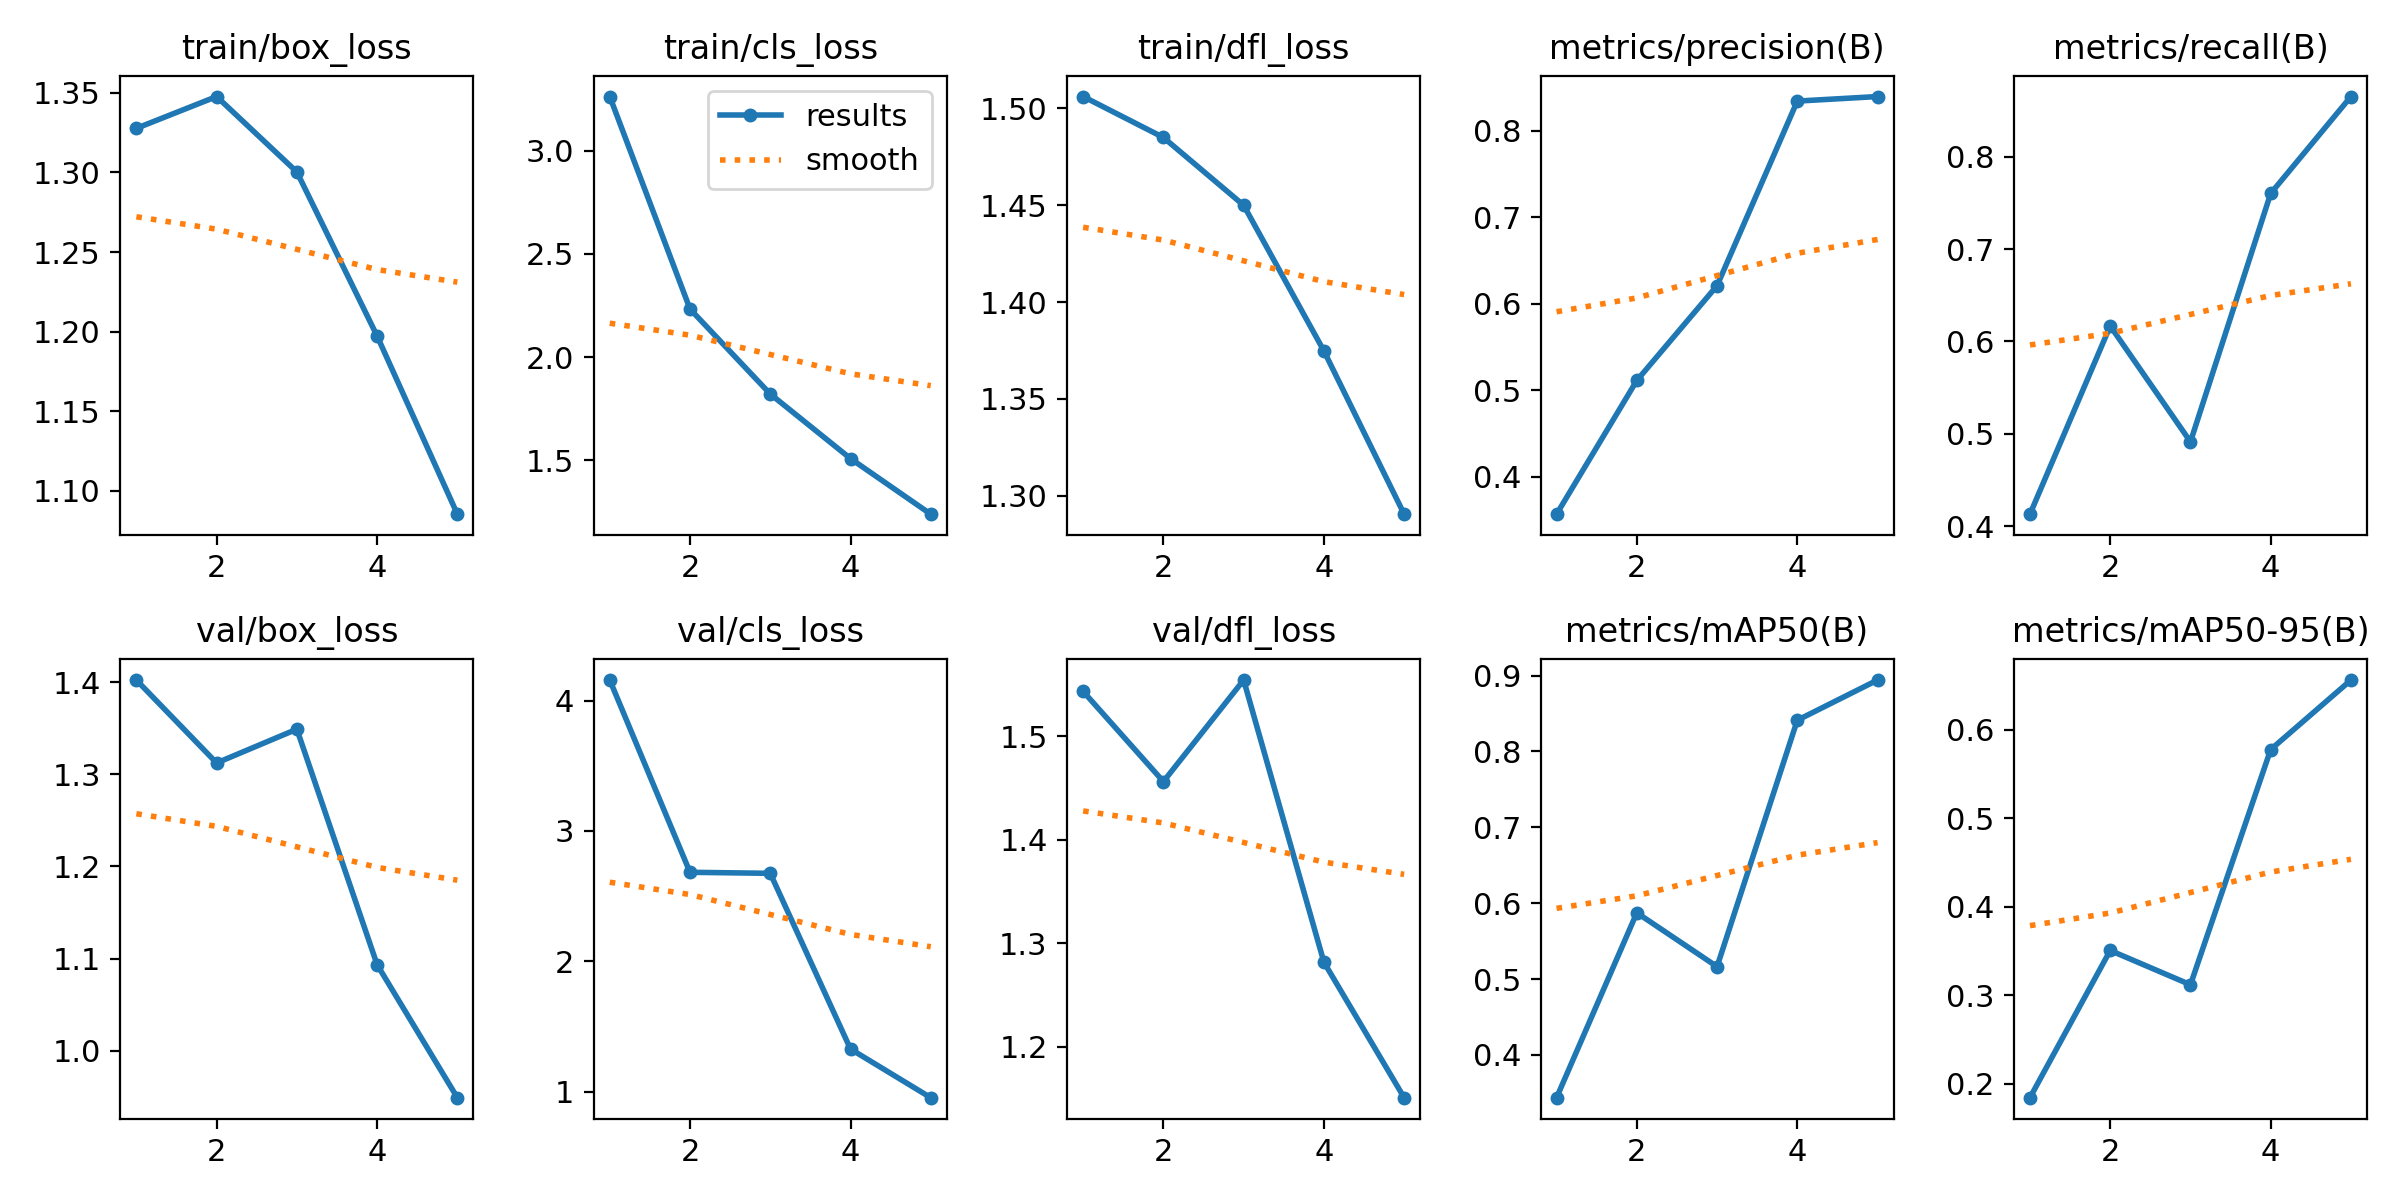

Source data for this figure (header and first rows):
epoch, time, train/box_loss, train/cls_loss, train/dfl_loss, metrics/precision(B), metrics/recall(B), metrics/mAP50(B), metrics/mAP50-95(B), val/box_loss, val/cls_loss, val/dfl_loss, lr/pg0, lr/pg1, lr/pg2
1, 1912, 1.328, 3.262, 1.506, 0.3565, 0.4129, 0.3437, 0.184, 1.402, 4.158, 1.543, 0.0004752, 0.0004752, 0.0004752
2, 3772, 1.348, 2.233, 1.485, 0.5111, 0.6168, 0.5874, 0.3504, 1.312, 2.683, 1.456, 0.0007631, 0.0007631, 0.0007631
3, 5606, 1.3, 1.821, 1.45, 0.6207, 0.4913, 0.5164, 0.3116, 1.349, 2.675, 1.554, 0.0008624, 0.0008624, 0.0008624
4, 7526, 1.197, 1.508, 1.375, 0.8341, 0.7604, 0.8412, 0.5775, 1.094, 1.326, 1.282, 0.0005802, 0.0005802, 0.0005802
5, 9407, 1.085, 1.239, 1.29, 0.8394, 0.8653, 0.8942, 0.656, 0.9493, 0.9531, 1.151, 0.0002972, 0.0002972, 0.0002972
